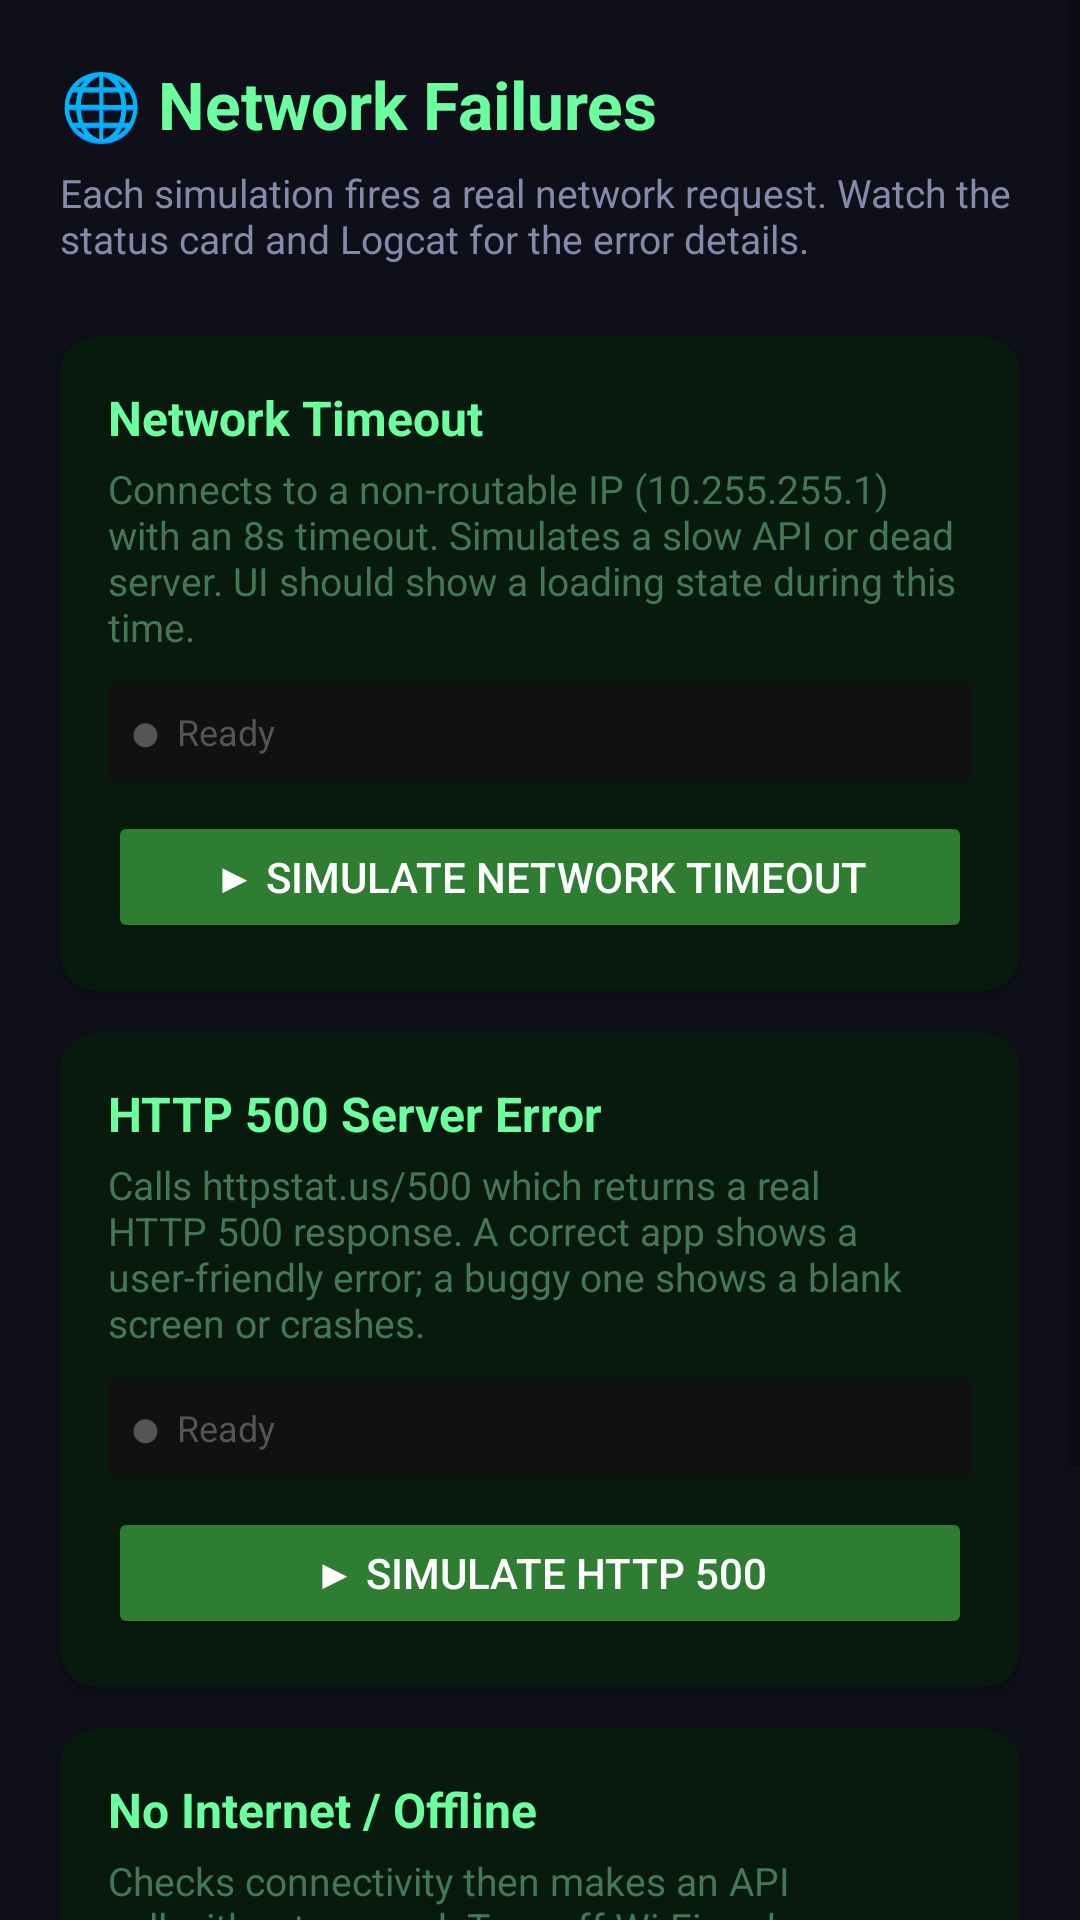

This screen was rendered from an Android layout file. Write that file and the resources it references.
<!-- AndroidManifest.xml: application theme Theme.SmartLoggerTestApp -->
<!-- res/layout/activity_network.xml -->
<?xml version="1.0" encoding="utf-8"?>
<ScrollView xmlns:android="http://schemas.android.com/apk/res/android"
    android:layout_width="match_parent"
    android:layout_height="match_parent"
    android:background="#0F0F1A">

    <LinearLayout
        android:layout_width="match_parent"
        android:layout_height="wrap_content"
        android:orientation="vertical"
        android:padding="20dp">

        <TextView
            android:layout_width="match_parent"
            android:layout_height="wrap_content"
            android:text="🌐 Network Failures"
            android:textSize="22sp"
            android:textStyle="bold"
            android:textColor="#6BFF9F"
            android:paddingBottom="6dp" />

        <TextView
            android:layout_width="match_parent"
            android:layout_height="wrap_content"
            android:text="Each simulation fires a real network request. Watch the status card and Logcat for the error details."
            android:textSize="13sp"
            android:textColor="#8888AA"
            android:paddingBottom="24dp" />

        
        <androidx.cardview.widget.CardView
            xmlns:app="http://schemas.android.com/apk/res-auto"
            android:layout_width="match_parent"
            android:layout_height="wrap_content"
            android:layout_marginBottom="14dp"
            app:cardCornerRadius="12dp"
            app:cardBackgroundColor="#081A0E">
            <LinearLayout
                android:layout_width="match_parent"
                android:layout_height="wrap_content"
                android:orientation="vertical"
                android:padding="16dp">
                <TextView
                    android:layout_width="match_parent"
                    android:layout_height="wrap_content"
                    android:text="Network Timeout"
                    android:textSize="16sp"
                    android:textStyle="bold"
                    android:textColor="#6BFF9F" />
                <TextView
                    android:layout_width="match_parent"
                    android:layout_height="wrap_content"
                    android:text="Connects to a non-routable IP (10.255.255.1) with an 8s timeout. Simulates a slow API or dead server. UI should show a loading state during this time."
                    android:textSize="13sp"
                    android:textColor="#447755"
                    android:paddingTop="4dp"
                    android:paddingBottom="10dp" />
                <TextView
                    android:id="@+id/statusTimeout"
                    android:layout_width="match_parent"
                    android:layout_height="wrap_content"
                    android:text="⬤  Ready"
                    android:textSize="12sp"
                    android:textColor="#555555"
                    android:background="#111111"
                    android:padding="8dp"
                    android:layout_marginBottom="10dp" />
                <Button
                    android:id="@+id/btnTriggerTimeout"
                    android:layout_width="match_parent"
                    android:layout_height="44dp"
                    android:text="▶ Simulate Network Timeout"
                    android:backgroundTint="#2E7D32"
                    android:textColor="#FFFFFF" />
            </LinearLayout>
        </androidx.cardview.widget.CardView>

        
        <androidx.cardview.widget.CardView
            xmlns:app="http://schemas.android.com/apk/res-auto"
            android:layout_width="match_parent"
            android:layout_height="wrap_content"
            android:layout_marginBottom="14dp"
            app:cardCornerRadius="12dp"
            app:cardBackgroundColor="#081A0E">
            <LinearLayout
                android:layout_width="match_parent"
                android:layout_height="wrap_content"
                android:orientation="vertical"
                android:padding="16dp">
                <TextView
                    android:layout_width="match_parent"
                    android:layout_height="wrap_content"
                    android:text="HTTP 500 Server Error"
                    android:textSize="16sp"
                    android:textStyle="bold"
                    android:textColor="#6BFF9F" />
                <TextView
                    android:layout_width="match_parent"
                    android:layout_height="wrap_content"
                    android:text="Calls httpstat.us/500 which returns a real HTTP 500 response. A correct app shows a user-friendly error; a buggy one shows a blank screen or crashes."
                    android:textSize="13sp"
                    android:textColor="#447755"
                    android:paddingTop="4dp"
                    android:paddingBottom="10dp" />
                <TextView
                    android:id="@+id/statusHttp500"
                    android:layout_width="match_parent"
                    android:layout_height="wrap_content"
                    android:text="⬤  Ready"
                    android:textSize="12sp"
                    android:textColor="#555555"
                    android:background="#111111"
                    android:padding="8dp"
                    android:layout_marginBottom="10dp" />
                <Button
                    android:id="@+id/btnTriggerHttp500"
                    android:layout_width="match_parent"
                    android:layout_height="44dp"
                    android:text="▶ Simulate HTTP 500"
                    android:backgroundTint="#2E7D32"
                    android:textColor="#FFFFFF" />
            </LinearLayout>
        </androidx.cardview.widget.CardView>

        
        <androidx.cardview.widget.CardView
            xmlns:app="http://schemas.android.com/apk/res-auto"
            android:layout_width="match_parent"
            android:layout_height="wrap_content"
            android:layout_marginBottom="24dp"
            app:cardCornerRadius="12dp"
            app:cardBackgroundColor="#081A0E">
            <LinearLayout
                android:layout_width="match_parent"
                android:layout_height="wrap_content"
                android:orientation="vertical"
                android:padding="16dp">
                <TextView
                    android:layout_width="match_parent"
                    android:layout_height="wrap_content"
                    android:text="No Internet / Offline"
                    android:textSize="16sp"
                    android:textStyle="bold"
                    android:textColor="#6BFF9F" />
                <TextView
                    android:layout_width="match_parent"
                    android:layout_height="wrap_content"
                    android:text="Checks connectivity then makes an API call without a guard. Turn off Wi-Fi and mobile data first, then trigger to see the UnknownHostException in Logcat."
                    android:textSize="13sp"
                    android:textColor="#447755"
                    android:paddingTop="4dp"
                    android:paddingBottom="10dp" />
                <TextView
                    android:id="@+id/statusOffline"
                    android:layout_width="match_parent"
                    android:layout_height="wrap_content"
                    android:text="⬤  Ready"
                    android:textSize="12sp"
                    android:textColor="#555555"
                    android:background="#111111"
                    android:padding="8dp"
                    android:layout_marginBottom="10dp" />
                <Button
                    android:id="@+id/btnTriggerOffline"
                    android:layout_width="match_parent"
                    android:layout_height="44dp"
                    android:text="▶ Simulate Offline API Call"
                    android:backgroundTint="#2E7D32"
                    android:textColor="#FFFFFF" />
            </LinearLayout>
        </androidx.cardview.widget.CardView>

    </LinearLayout>
</ScrollView>
<!-- resources referenced by this layout -->
<resources>
  <style name="Theme.SmartLoggerTestApp" parent="Theme.MaterialComponents.DayNight.DarkActionBar">
          
          <item name="colorPrimary">@color/purple_500</item>
          <item name="colorPrimaryVariant">@color/purple_700</item>
          <item name="colorOnPrimary">@color/white</item>
          
          <item name="colorSecondary">@color/teal_200</item>
          <item name="colorSecondaryVariant">@color/teal_700</item>
          <item name="colorOnSecondary">@color/black</item>
          
          <item name="android:statusBarColor">?attr/colorPrimaryVariant</item>
          
      </style>
  <!-- not gathered from this repository: default colours our renderer supplied (Android Studio template values) -->
  <color name="purple_500">#FF6200EE</color>
  <color name="purple_700">#FF3700B3</color>
  <color name="teal_200">#FF03DAC5</color>
  <color name="teal_700">#FF018786</color>
  <color name="black">#FF000000</color>
  <color name="white">#FFFFFFFF</color>
</resources>
